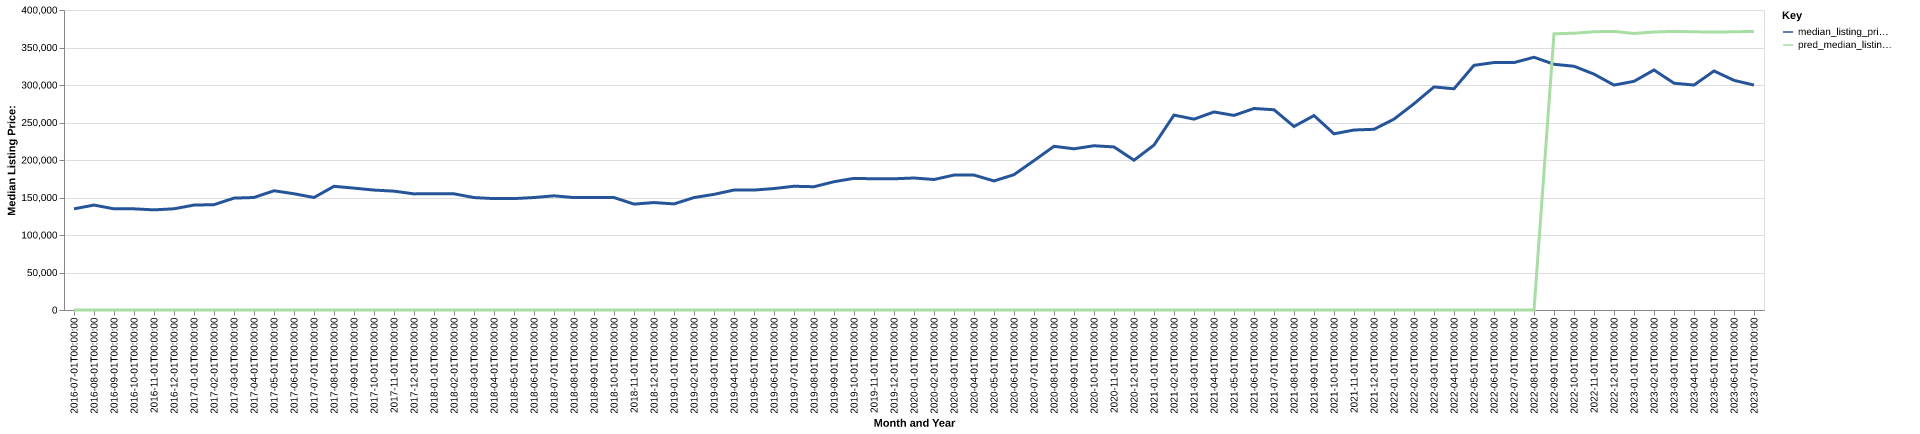

The data file committed next to this chart (first rows):
date, time_idx, median_listing_price, thirty_year_interest_rate_five, month, county_name, active_listing_count, median_days_on_market, pred_median_listing_price, month_year
2016-07-01, 0, 134900, 3.72, 7, Harrison, AR, 388.0, 89.0, 0, Jul-2016
2016-08-01, 1, 139900, 3.73, 8, Harrison, AR, 395.0, 87.0, 0, Aug-2016
2016-09-01, 2, 134900, 3.66, 9, Harrison, AR, 392.0, 94.0, 0, Sep-2016
2016-10-01, 3, 134900, 3.64, 10, Harrison, AR, 388.0, 96.0, 0, Oct-2016
2016-11-01, 4, 133500, 3.66, 11, Harrison, AR, 382.0, 105.0, 0, Nov-2016
2016-12-01, 5, 134950, 3.48, 12, Harrison, AR, 366.0, 115.0, 0, Dec-2016
2017-01-01, 6, 139900, 3.45, 1, Harrison, AR, 339.0, 114.0, 0, Jan-2017
2017-02-01, 7, 140450, 3.5, 2, Harrison, AR, 335.0, 119.0, 0, Feb-2017
2017-03-01, 8, 149175, 3.52, 3, Harrison, AR, 343.0, 112.0, 0, Mar-2017
2017-04-01, 9, 150000, 4.03, 4, Harrison, AR, 350.0, 87.0, 0, Apr-2017
2017-05-01, 10, 159000, 4.32, 5, Harrison, AR, 364.0, 81.0, 0, May-2017
2017-06-01, 11, 155000, 4.2, 6, Harrison, AR, 372.0, 80.0, 0, Jun-2017
2017-07-01, 12, 150000, 4.19, 7, Harrison, AR, 370.0, 85.0, 0, Jul-2017
2017-08-01, 13, 164900, 4.3, 8, Harrison, AR, 360.0, 93.0, 0, Aug-2017
2017-09-01, 14, 162500, 4.1, 9, Harrison, AR, 333.0, 106.0, 0, Sep-2017
2017-10-01, 15, 159900, 4.05, 10, Harrison, AR, 330.0, 113.0, 0, Oct-2017
2017-11-01, 16, 158450, 3.94, 11, Harrison, AR, 310.0, 114.0, 0, Nov-2017
2017-12-01, 17, 154825, 4.03, 12, Harrison, AR, 288.0, 120.0, 0, Dec-2017
2018-01-01, 18, 154900, 3.93, 1, Harrison, AR, 277.0, 126.0, 0, Jan-2018
2018-02-01, 19, 154900, 3.83, 2, Harrison, AR, 274.0, 116.0, 0, Feb-2018
2018-03-01, 20, 149900, 3.94, 3, Harrison, AR, 264.0, 116.0, 0, Mar-2018
2018-04-01, 21, 148525, 3.95, 4, Harrison, AR, 261.0, 95.0, 0, Apr-2018
2018-05-01, 22, 148563, 3.99, 5, Harrison, AR, 262.0, 101.0, 0, May-2018
2018-06-01, 23, 149950, 4.15, 6, Harrison, AR, 274.0, 91.0, 0, Jun-2018
2018-07-01, 24, 152250, 4.4, 7, Harrison, AR, 288.0, 69.0, 0, Jul-2018
2018-08-01, 25, 149900, 4.46, 8, Harrison, AR, 301.0, 65.0, 0, Aug-2018
2018-09-01, 26, 149900, 4.58, 9, Harrison, AR, 310.0, 74.0, 0, Sep-2018
2018-10-01, 27, 149950, 4.66, 10, Harrison, AR, 306.0, 88.0, 0, Oct-2018
2018-11-01, 28, 141200, 4.62, 11, Harrison, AR, 312.0, 97.0, 0, Nov-2018
2018-12-01, 29, 143250, 4.54, 12, Harrison, AR, 285.0, 113.0, 0, Dec-2018
2019-01-01, 30, 141450, 4.6, 1, Harrison, AR, 268.0, 123.0, 0, Jan-2019
2019-02-01, 31, 149900, 4.72, 2, Harrison, AR, 268.0, 124.0, 0, Feb-2019
2019-03-01, 32, 154186, 4.9, 3, Harrison, AR, 268.0, 114.0, 0, Mar-2019
2019-04-01, 33, 159950, 4.94, 4, Harrison, AR, 269.0, 94.0, 0, Apr-2019
2019-05-01, 34, 159925, 4.75, 5, Harrison, AR, 279.0, 85.0, 0, May-2019
2019-06-01, 35, 161950, 4.51, 6, Harrison, AR, 278.0, 82.0, 0, Jun-2019
2019-07-01, 36, 165000, 4.41, 7, Harrison, AR, 278.0, 87.0, 0, Jul-2019
2019-08-01, 37, 164359, 4.41, 8, Harrison, AR, 265.0, 92.0, 0, Aug-2019
2019-09-01, 38, 171048, 4.2, 9, Harrison, AR, 257.0, 93.0, 0, Sep-2019
2019-10-01, 39, 175507, 4.14, 10, Harrison, AR, 253.0, 90.0, 0, Oct-2019
2019-11-01, 40, 174950, 3.84, 11, Harrison, AR, 256.0, 90.0, 0, Nov-2019
2019-12-01, 41, 174950, 3.81, 12, Harrison, AR, 236.0, 88.0, 0, Dec-2019
2020-01-01, 42, 176000, 3.75, 1, Harrison, AR, 215.0, 93.0, 0, Jan-2020
2020-02-01, 43, 174000, 3.73, 2, Harrison, AR, 204.0, 106.0, 0, Feb-2020
2020-03-01, 44, 179925, 3.78, 3, Harrison, AR, 199.0, 102.0, 0, Mar-2020
2020-04-01, 45, 179900, 3.75, 4, Harrison, AR, 191.0, 85.0, 0, Apr-2020
2020-05-01, 46, 172083, 3.74, 5, Harrison, AR, 170.0, 78.0, 0, May-2020
2020-06-01, 47, 180450, 3.72, 6, Harrison, AR, 158.0, 77.0, 0, Jun-2020
2020-07-01, 48, 199200, 3.49, 7, Harrison, AR, 134.0, 60.0, 0, Jul-2020
2020-08-01, 49, 218250, 3.65, 8, Harrison, AR, 117.0, 58.0, 0, Aug-2020
2020-09-01, 50, 214950, 3.33, 9, Harrison, AR, 106.0, 54.0, 0, Sep-2020
2020-10-01, 51, 219000, 3.28, 10, Harrison, AR, 101.0, 52.0, 0, Oct-2020
2020-11-01, 52, 217425, 3.21, 11, Harrison, AR, 97.0, 58.0, 0, Nov-2020
2020-12-01, 53, 199700, 3.07, 12, Harrison, AR, 96.0, 64.0, 0, Dec-2020
2021-01-01, 54, 219900, 2.99, 1, Harrison, AR, 81.0, 78.0, 0, Jan-2021
2021-02-01, 55, 259900, 2.93, 2, Harrison, AR, 69.0, 83.0, 0, Feb-2021
2021-03-01, 56, 254450, 2.88, 3, Harrison, AR, 71.0, 55.0, 0, Mar-2021
2021-04-01, 57, 264063, 2.84, 4, Harrison, AR, 70.0, 50.0, 0, Apr-2021
2021-05-01, 58, 259450, 2.71, 5, Harrison, AR, 64.0, 41.0, 0, May-2021
2021-06-01, 59, 268675, 2.79, 6, Harrison, AR, 61.0, 48.0, 0, Jun-2021
... 25 more rows
